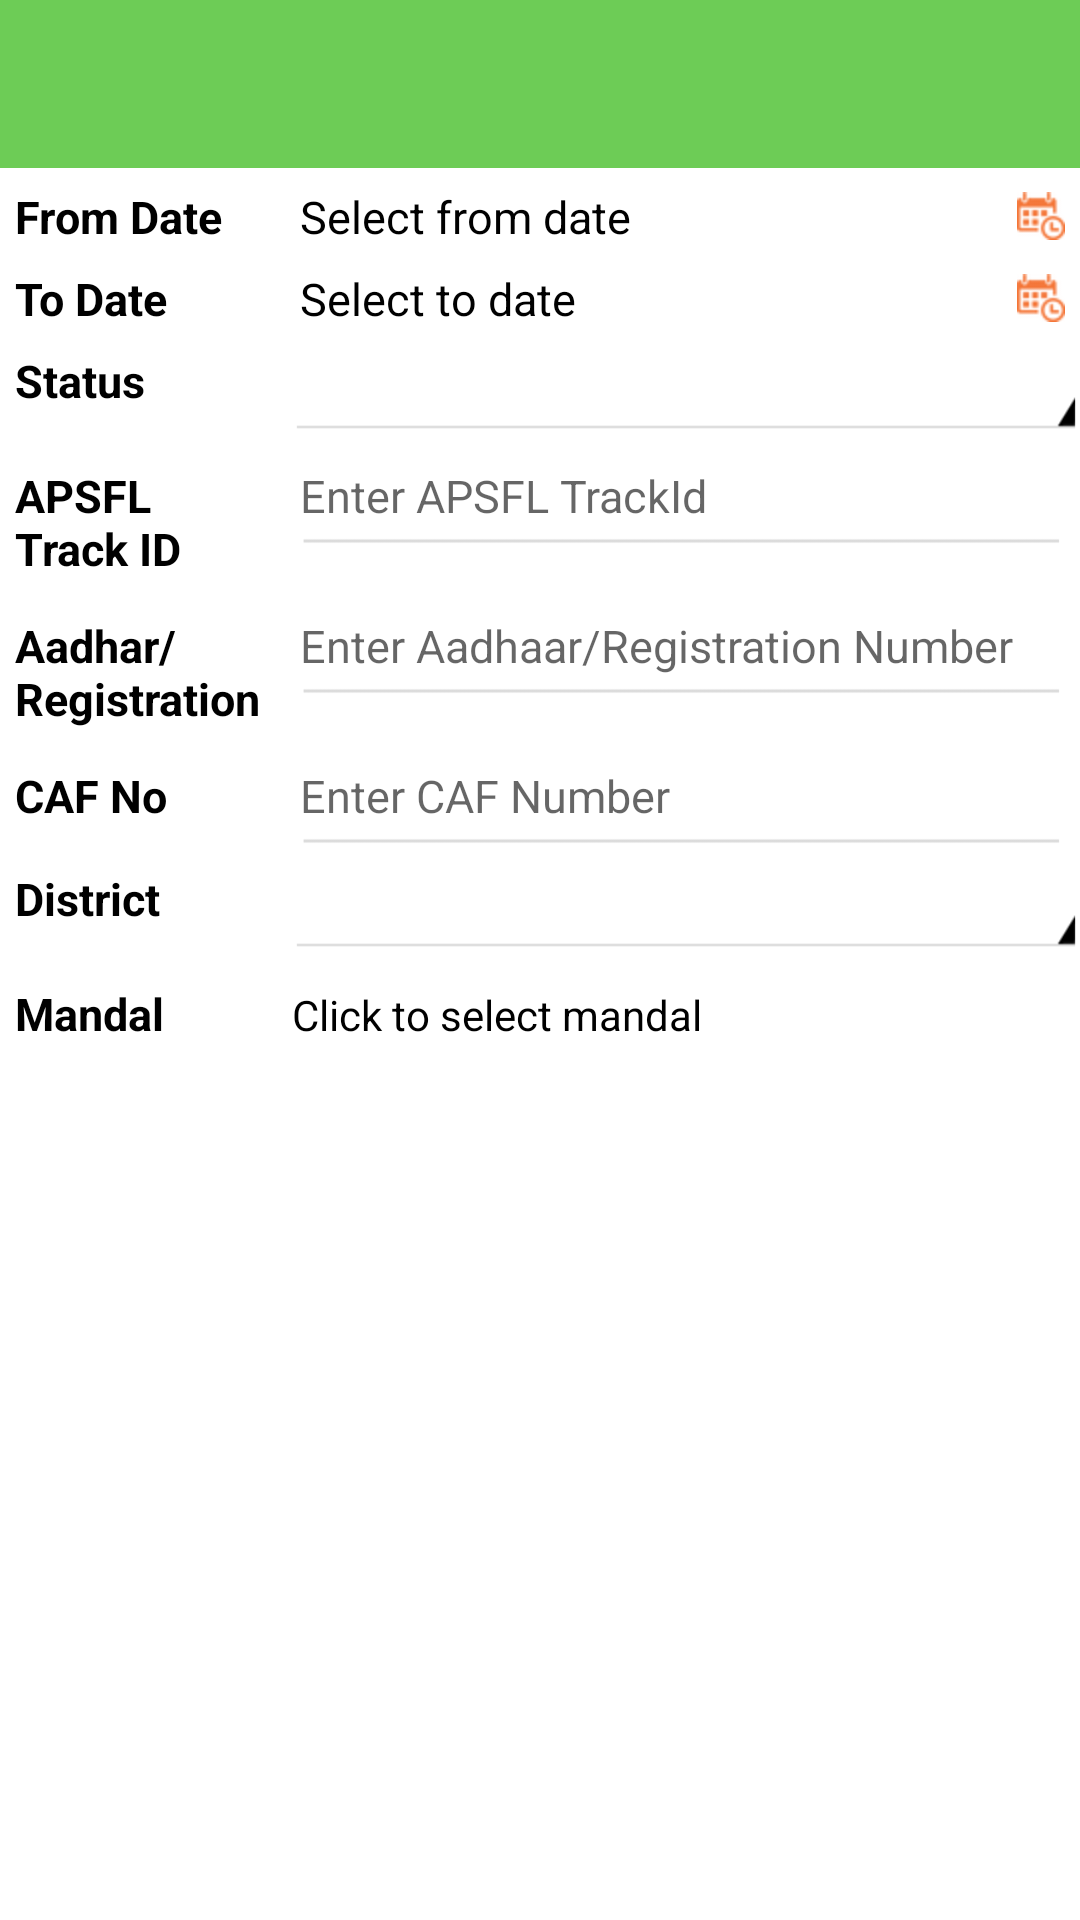

Layout XML and referenced resources for this Android screen:
<!-- AndroidManifest.xml: application theme AppTheme -->
<!-- res/layout/activity_search_caf.xml -->
<?xml version="1.0" encoding="utf-8"?>
<LinearLayout xmlns:android="http://schemas.android.com/apk/res/android"
    xmlns:tools="http://schemas.android.com/tools"
    android:id="@+id/mainLayout"
    android:layout_width="match_parent"
    android:layout_height="match_parent"
    android:background="#FFF"
    android:orientation="vertical"
    tools:context="com.app.apsfl.activities.SearchCAFActivity">

    <include layout="@layout/layout_toolbar" />

    <LinearLayout
        android:id="@+id/layout_fromDate"
        android:layout_width="match_parent"
        android:layout_height="wrap_content"
        android:focusable="true"
        android:focusableInTouchMode="true"
        android:orientation="horizontal">

        <TextView
            style="@style/customTextViewStyle"
            android:layout_width="0dp"
            android:layout_height="wrap_content"
            android:layout_weight="0.25"
            android:text="@string/search_caf_from_date" />

        <TextView
            android:id="@+id/searchFromDateValue"
            style="@style/customTextViewStyle"
            android:layout_width="0dp"
            android:layout_height="wrap_content"
            android:layout_weight="0.75"
            android:drawableRight="@mipmap/rsz_calendar_image"
            android:text="@string/search_caf_from_date_hint"
            android:textColor="@color/black"
            android:textStyle="normal" />

    </LinearLayout>

    <LinearLayout
        android:id="@+id/layout_toDate"
        android:layout_width="match_parent"
        android:layout_height="wrap_content"
        android:orientation="horizontal">

        <TextView
            style="@style/customTextViewStyle"
            android:layout_width="0dp"
            android:layout_height="wrap_content"
            android:layout_weight="0.25"
            android:text="@string/search_caf_to_date" />

        <TextView
            android:id="@+id/searchToDateValue"
            style="@style/customTextViewStyle"
            android:layout_width="0dp"
            android:layout_height="wrap_content"
            android:layout_weight="0.75"
            android:drawableRight="@mipmap/rsz_calendar_image"
            android:text="@string/search_caf_to_date_hint"
            android:textColor="@color/black"
            android:textStyle="normal" />

    </LinearLayout>

    <LinearLayout
        android:layout_width="match_parent"
        android:layout_height="wrap_content"
        android:orientation="horizontal">

        <TextView
            style="@style/customTextViewStyle"
            android:layout_width="0dp"
            android:layout_height="wrap_content"
            android:layout_weight="0.25"
            android:text="@string/search_caf_status" />

        <Spinner
            android:id="@+id/statusSpinner"
            android:layout_width="0dp"
            android:layout_height="wrap_content"
            android:layout_weight="0.75"
            android:background="@mipmap/spinner_bg" />
    </LinearLayout>
    <LinearLayout
        android:id="@+id/apsflTrack_layout"
        android:layout_width="match_parent"
        android:layout_height="wrap_content"
        android:layout_marginTop="5dp"
        android:orientation="horizontal">

        <TextView
            style="@style/customTextViewStyle"
            android:layout_width="0dp"
            android:layout_height="wrap_content"
            android:layout_weight="0.25"
            android:text="APSFL Track ID" />

        <EditText
            android:id="@+id/searchTrackIdEditText"
            style="@style/customEditTextStyle"
            android:layout_width="0dp"
            android:layout_height="wrap_content"
            android:layout_weight="0.75"
            android:hint="Enter APSFL TrackId"
            android:imeOptions="actionDone"
            android:inputType="textEmailAddress" />
    </LinearLayout>
    <LinearLayout
        android:id="@+id/layout_aadhar"
        android:layout_width="match_parent"
        android:layout_height="wrap_content"
        android:layout_marginTop="5dp"
        android:orientation="horizontal">

        <TextView
            android:id="@+id/searchAadhaarHeader"
            style="@style/customTextViewStyle"
            android:layout_width="0dp"
            android:layout_height="wrap_content"
            android:layout_weight="0.25"
            android:text="@string/search_caf_aadhaar_text" />

        <EditText
            android:id="@+id/searchAadhaarEditText"
            style="@style/customEditTextStyle"
            android:layout_width="0dp"
            android:layout_height="wrap_content"
            android:layout_weight="0.75"
            android:hint="@string/search_caf_aadhaar_hint"
            android:imeOptions="actionNext"
            android:inputType="textEmailAddress"
            android:maxLength="20" />
    </LinearLayout>

    <LinearLayout
        android:id="@+id/layout_cafno"
        android:layout_width="match_parent"
        android:layout_height="wrap_content"
        android:layout_marginTop="5dp"
        android:orientation="horizontal">

        <TextView
            style="@style/customTextViewStyle"
            android:layout_width="0dp"
            android:layout_height="wrap_content"
            android:layout_weight="0.25"
            android:text="@string/search_caf_text" />

        <EditText
            android:id="@+id/searchCAFEditText"
            style="@style/customEditTextStyle"
            android:layout_width="0dp"
            android:layout_height="wrap_content"
            android:layout_weight="0.75"
            android:digits="0123456789"
            android:hint="@string/search_caf_hint"
            android:imeOptions="actionDone"
            android:inputType="number" />
    </LinearLayout>

    <LinearLayout
        android:id="@+id/district_mandal_layout"
        android:layout_width="match_parent"
        android:layout_height="wrap_content"
        android:orientation="vertical">

        <LinearLayout
            android:layout_width="match_parent"
            android:layout_height="wrap_content"
            android:orientation="horizontal">

            <TextView
                android:id="@+id/distheader"
                style="@style/customTextViewStyle"
                android:layout_width="0dp"
                android:layout_height="wrap_content"
                android:layout_weight="0.25"
                android:text="District" />

            <Spinner
                android:id="@+id/districtSpinner"
                android:layout_width="0dp"
                android:layout_height="wrap_content"
                android:layout_weight="0.75"
                android:background="@mipmap/spinner_bg" />
        </LinearLayout>

        <LinearLayout
            android:layout_width="match_parent"
            android:layout_height="wrap_content"
            android:layout_marginTop="5dp"
            android:orientation="horizontal">

            <TextView
                android:id="@+id/mandalheader"
                style="@style/customTextViewStyle"
                android:layout_width="0dp"
                android:layout_height="wrap_content"
                android:layout_weight="0.25"
                android:text="Mandal" />

            
            <TextView
                android:id="@+id/selectedMandal"
                android:layout_width="0dp"
                android:layout_height="wrap_content"
                android:layout_weight="0.75"
                android:textColor="@color/black"
                android:text="Click to select mandal"
                />

        </LinearLayout>

        <LinearLayout
            android:id="@+id/poplayout"
            android:layout_width="match_parent"
            android:layout_height="wrap_content"
            android:layout_marginTop="5dp"
            android:orientation="horizontal"
            android:visibility="gone">

            <TextView
                style="@style/customTextViewStyle"
                android:layout_width="0dp"
                android:layout_height="wrap_content"
                android:layout_weight="0.25"
                android:text="POP Name" />

            
            <TextView
                android:id="@+id/selectedPop"
                android:layout_width="0dp"
                android:layout_height="wrap_content"
                android:layout_weight="0.75"
                android:textColor="@color/black"
                android:text="Click to select POP"
                />

        </LinearLayout>
    </LinearLayout>
</LinearLayout>
<!-- res/layout/layout_toolbar.xml (included above) -->
<?xml version="1.0" encoding="utf-8"?>
<android.support.v7.widget.Toolbar xmlns:android="http://schemas.android.com/apk/res/android"
    android:id="@+id/toolBar"
    android:layout_width="match_parent"
    android:layout_height="?attr/actionBarSize"
    android:background="@color/toolBar_bg"
    android:theme="@style/ThemeOverlay.AppCompat.Dark" />
<!-- resources referenced by this layout -->
<resources>
  <color name="black">#000000</color>
  <color name="toolBar_bg">#6DCC56</color>
  <!-- mipmap rsz_calendar_image: png bitmap (mipmap-hdpi, 1038 bytes) -->
  <!-- mipmap spinner_bg: png bitmap (mipmap-hdpi, 1324 bytes) -->
  <string name="search_caf_aadhaar_hint">Enter Aadhaar/Registration Number</string>
  <string name="search_caf_aadhaar_text">Aadhar/Registration</string>
  <string name="search_caf_from_date">From Date</string>
  <string name="search_caf_from_date_hint">Select from date</string>
  <string name="search_caf_hint">Enter CAF Number</string>
  <string name="search_caf_status">Status</string>
  <string name="search_caf_text">CAF No</string>
  <string name="search_caf_to_date">To Date</string>
  <string name="search_caf_to_date_hint">Select to date</string>
  <style name="customEditTextStyle" parent="android:Widget.EditText">
          <item name="android:background">@mipmap/input_bg</item>
          <item name="android:layout_marginLeft">5dp</item>
          <item name="android:maxLines">1</item>
          <item name="android:singleLine">true</item>
          <item name="android:layout_marginRight">5dp</item>
          <item name="android:paddingTop">6dp</item>
          <item name="android:paddingBottom">8dp</item>
          <item name="android:textSize">15sp</item>
          <item name="android:textColor">#000</item>
      </style>
  <style name="customTextViewStyle" parent="android:Widget.TextView">
          <item name="android:layout_marginLeft">5dp</item>
          <item name="android:layout_marginRight">5dp</item>
          <item name="android:paddingTop">6dp</item>
          <item name="android:paddingBottom">1dp</item>
          <item name="android:fontFamily">sans-serif</item>
          <item name="android:textStyle">bold</item>
          <item name="android:textSize">15sp</item>
          <item name="android:textColor">#000000</item>
      </style>
  <style name="AppTheme" parent="Theme.AppCompat.Light.NoActionBar">
          
          <item name="colorPrimary">@color/colorPrimary</item>
          <item name="colorPrimaryDark">@color/colorPrimaryDark</item>
          <item name="colorAccent">@color/colorAccent</item>
      </style>
  <color name="colorPrimary">#3C3122</color>
  <color name="colorPrimaryDark">#3C3122</color>
  <color name="colorAccent">#FF4081</color>
</resources>
